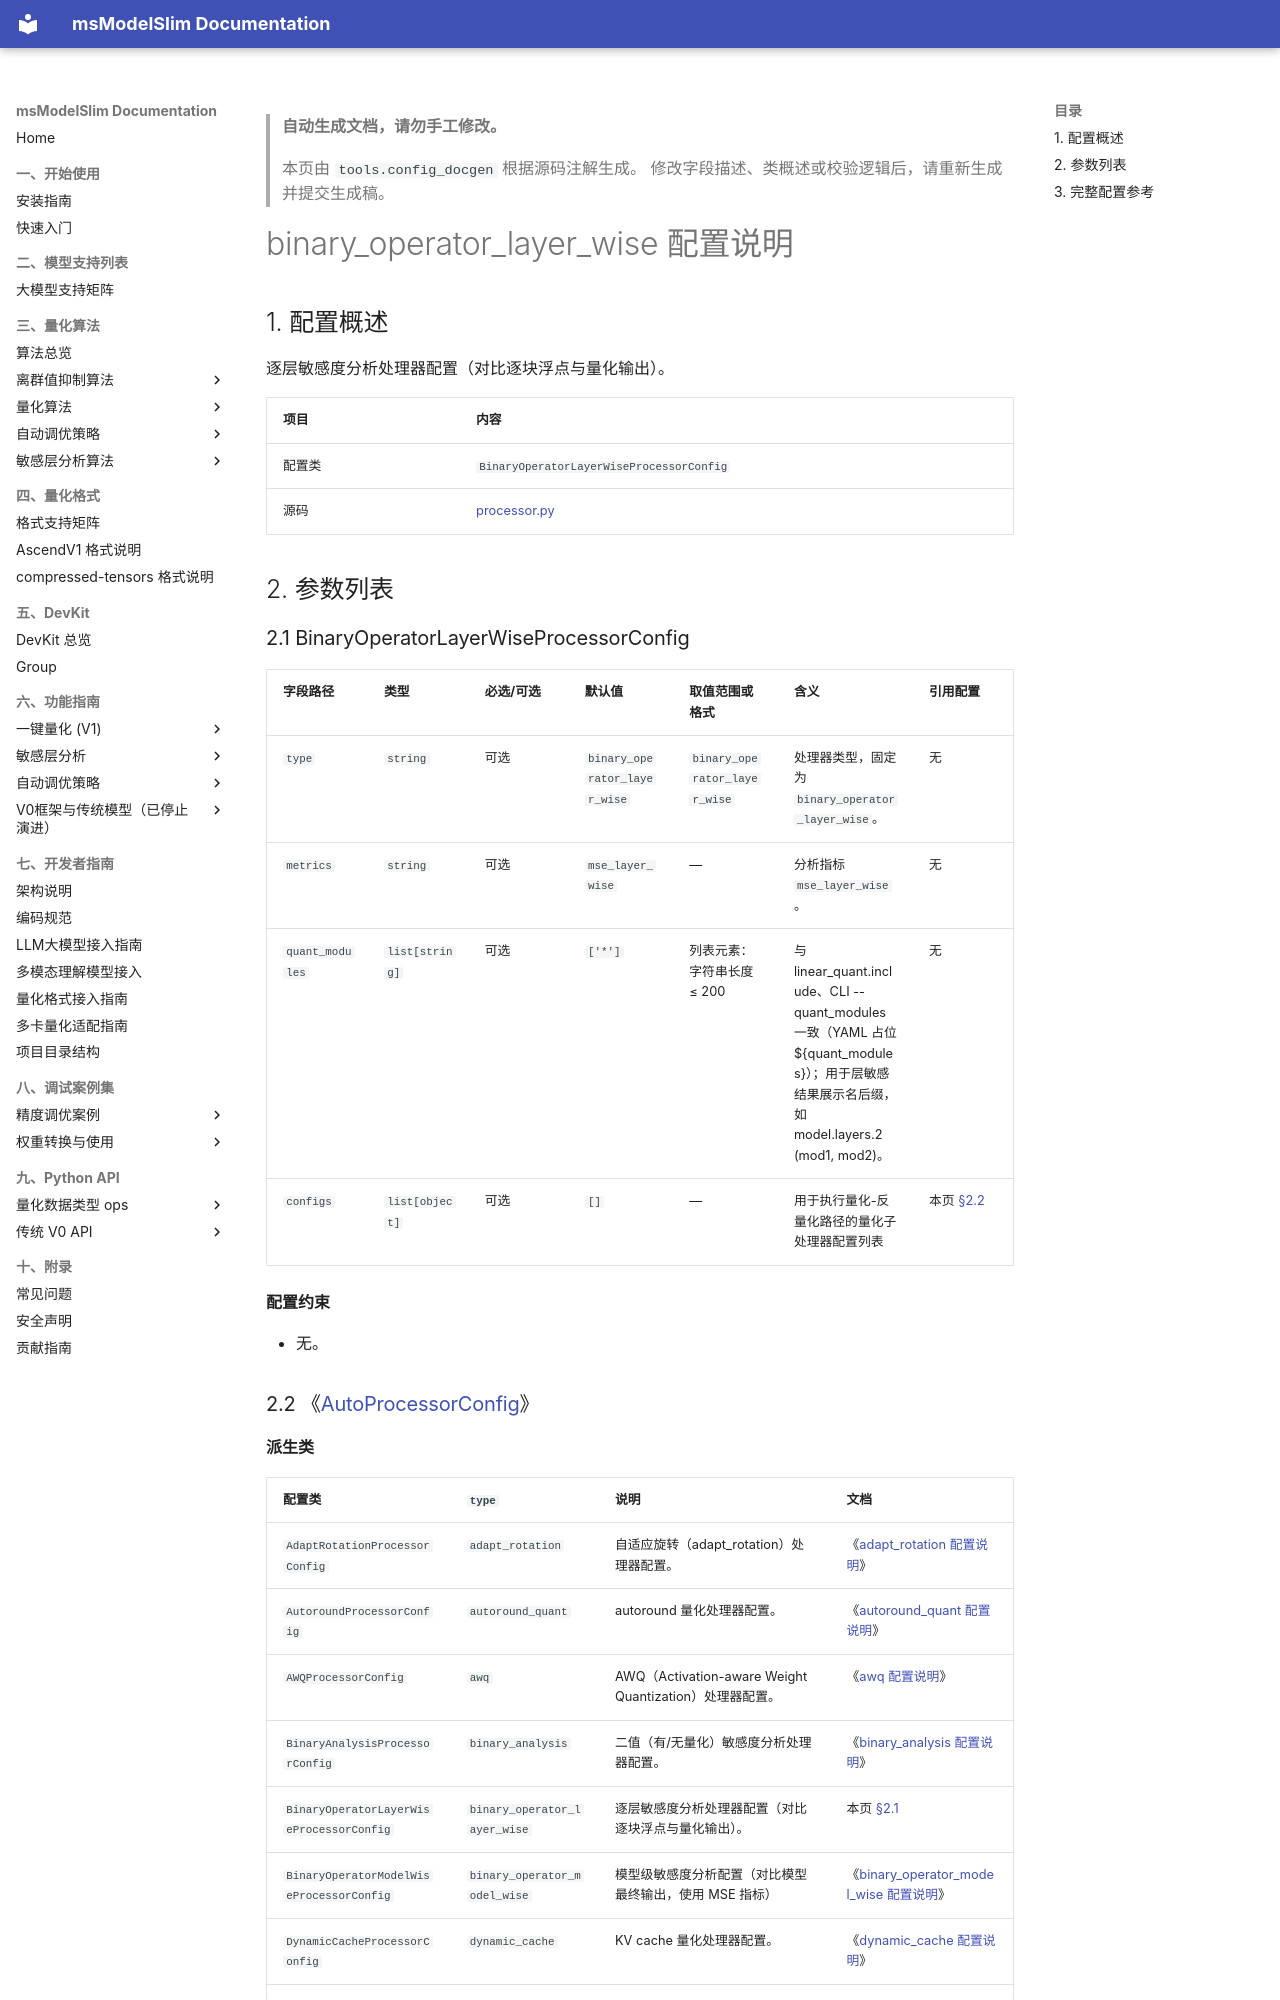

repository: Ascend/msmodelslim · page: zh/api_reference/config/processor/binary_operator_layer_wise/index.html · generator: mkdocs

<!-- generated-by: tools.config_docgen ; class: msmodelslim.core.quantization_algorithm.analysis.binary_operator_layer_wise.processor.BinaryOperatorLayerWiseProcessorConfig -->
> **自动生成文档，请勿手工修改。**
>
> 本页由 `tools.config_docgen` 根据源码注解生成。
> 修改字段描述、类概述或校验逻辑后，请重新生成并提交生成稿。

# binary_operator_layer_wise 配置说明

## 1. 配置概述

逐层敏感度分析处理器配置（对比逐块浮点与量化输出）。

| 项目 | 内容 |
|------|------|
| 配置类 | `BinaryOperatorLayerWiseProcessorConfig` |
| 源码 | [processor.py](../../../../../msmodelslim/core/quantization_algorithm/analysis/binary_operator_layer_wise/processor.py) |
